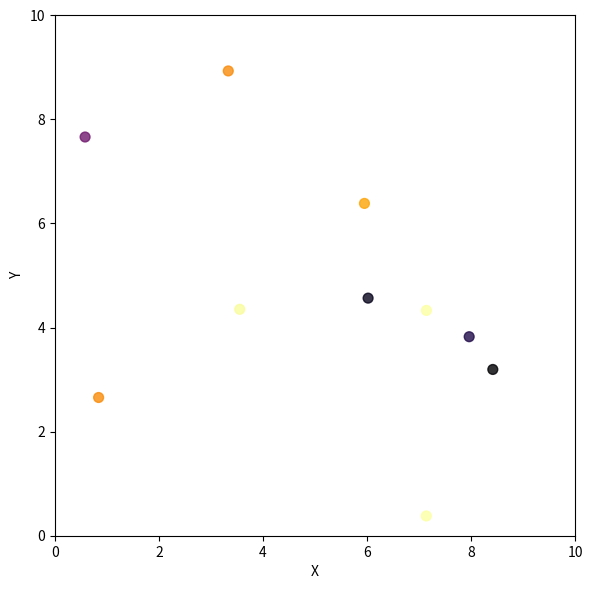

Recreate this plot in Python.
import numpy as np
import random
import matplotlib.pyplot as plt
from matplotlib.animation import FuncAnimation

# Параметры системы
NUM_PARTICLES = 10
TIME_STEP = 0.1
GRAVITY = np.array([0, -0.1], dtype=float)
particles = []

total_died = 0

# Функция создания характеристик частицы
def create_particle(pos, vel, lifetime):
    particle = {
        'pos': np.array(pos, dtype=float),
        'vel': np.array(vel, dtype=float),
        'lifetime': lifetime,
        'age': 0.0
    }
    return particle

# Функция создания рандомный частицы
def create_random_particle():
    pos = [random.uniform(0, 10), random.uniform(0, 10)]
    vel = [random.uniform(-1, 1), random.uniform(-1, 1)]
    lifetime = random.uniform(5, 15)

    particles.append(create_particle(pos, vel, lifetime))

# Функция обновления системы
def update_system(time_step):
    global particles, total_died
    dead_count = 0

    for particle in particles:
        ''' 
        В данном случае реализована функция, о которой говорится в условии задачи, где нам сказано
        
        new_position = position + velocity * time_step
                    
        Однако, поскольку в системе присутствует гравитация, то для начала нужно просчитать скорость относительно гравитации
        А после этого посчитать новую позицию.
        '''
        particle['vel'] += GRAVITY * time_step
        new_pos = particle['pos'] + particle['vel'] * time_step

        x_min, x_max, y_min, y_max = 0, 10, 0, 10
        if new_pos[0] < x_min:
            new_pos[0] = x_min
            particle['vel'][0] = -particle['vel'][0]
        elif new_pos[0] > x_max:
            new_pos[0] = x_max
            particle['vel'][0] = -particle['vel'][0]

        if new_pos[1] < y_min:
            new_pos[1] = y_min
            particle['vel'][1] = -particle['vel'][1]
        elif new_pos[1] > y_max:
            new_pos[1] = y_max
            particle['vel'][1] = -particle['vel'][1]

        particle['pos'] = new_pos
        particle['age'] += time_step

        if particle['age'] >= particle['lifetime']:
            dead_count += 1
    particles = [p for p in particles if p['age'] < p['lifetime']]
    total_died += dead_count

    for _ in range(dead_count):
        create_random_particle()
    return dead_count

# Функция позиции частицы
def get_pos(particles_list):
    return np.array([p['pos'] for p in particles_list])

# Функция для вычисления времени жизни частицы
def get_remaining_lifetimes(particles_list):
    return np.array([p['lifetime'] - p['age'] for p in particles_list])

for _ in range(NUM_PARTICLES):
    create_random_particle()

# Настройка графики
fig, ax = plt.subplots(figsize=(6, 6))
ax.set_xlim(0, 10)
ax.set_ylim(0, 10)
ax.set_aspect('equal')
ax.set_xlabel('X')
ax.set_ylabel('Y')

initial_pos = get_pos(particles)
initial_lifetimes = get_remaining_lifetimes(particles)
scat = ax.scatter(
    initial_pos[:, 0],
    initial_pos[:, 1],
    c=initial_lifetimes,
    s=50,
    alpha=0.8,
    cmap='inferno',
)

info_text = ax.text(0.02, 0.98, '', transform=ax.transAxes, verticalalignment='top', bbox=dict(boxstyle="round", facecolor="wheat", alpha=0.8))

def init():
    positions = get_pos(particles)
    lifetimes = get_remaining_lifetimes(particles)
    scat.set_offsets(positions)
    scat.set_array(lifetimes)
    info_text.set_text(f'Кадр: 0\nУмерло: {total_died}')
    return [scat, info_text]

def animate(frame):
    update_system(TIME_STEP)

    positions = get_pos(particles)
    lifetimes = get_remaining_lifetimes(particles)

    if len(positions) > 0:
        scat.set_offsets(positions)
        scat.set_array(lifetimes)

    info_text.set_text(f'Кадр: {frame}\nУмерло: {total_died}')
    return [scat, info_text]

anim = FuncAnimation(fig, animate, frames=60, init_func=init, interval=50, blit=False, repeat=True)

plt.tight_layout()
plt.show()